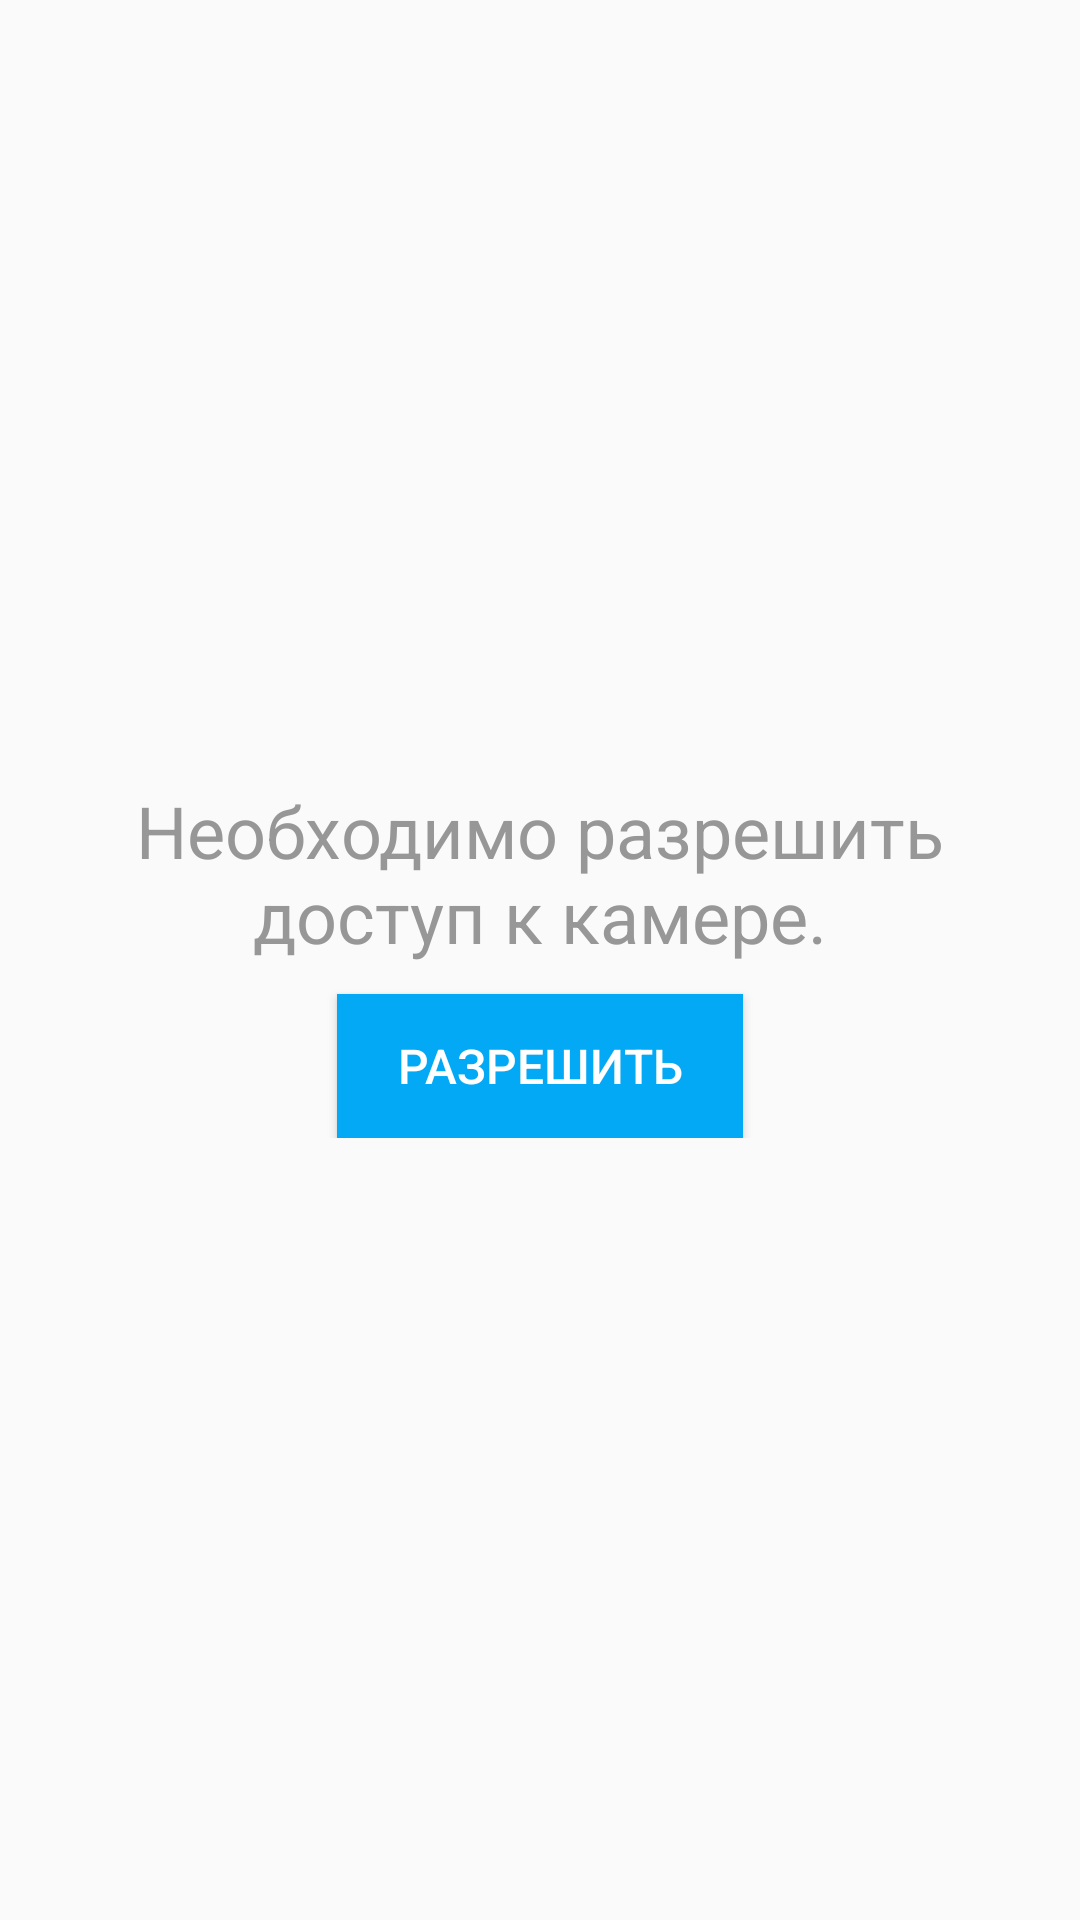

Write the Android layout XML for this screen, with the resource values it uses.
<!-- AndroidManifest.xml: application theme AppTheme -->
<!-- res/layout/layout_need_permission.xml -->
<?xml version="1.0" encoding="utf-8"?>
<android.support.constraint.ConstraintLayout
    xmlns:android="http://schemas.android.com/apk/res/android"
    xmlns:app="http://schemas.android.com/apk/res-auto"
    android:id="@+id/needPermissionLayout"
    android:layout_width="match_parent"
    android:layout_height="match_parent">

    <LinearLayout
        android:id="@+id/ll_permission"
        android:layout_width="match_parent"
        android:layout_height="wrap_content"
        android:layout_gravity="center"
        android:orientation="vertical"
        app:layout_constraintBottom_toBottomOf="parent"
        app:layout_constraintTop_toTopOf="parent">

        <TextView
            android:layout_width="wrap_content"
            android:layout_height="wrap_content"
            android:textSize="24sp"
            android:gravity="center"
            android:paddingLeft="30dp"
            android:paddingRight="30dp"
            android:textColor="@color/colorWarningText"
            android:text="@string/scanner_permission_warning" />

        <Button
            android:id="@+id/btn_allow_permission"
            android:layout_width="wrap_content"
            android:layout_height="wrap_content"
            android:layout_marginTop="10dp"
            android:layout_gravity="center_horizontal"
            android:paddingLeft="20dp"
            android:paddingRight="20dp"
            android:textSize="16sp"
            android:background="@color/colorWarningBtnBackground"
            android:textColor="@color/colorWarningBtnText"
            android:text="@string/scanner_permission_btn" />

    </LinearLayout>

</android.support.constraint.ConstraintLayout>
<!-- resources referenced by this layout -->
<resources>
  <color name="colorWarningBtnBackground">#03A9F4</color>
  <color name="colorWarningBtnText">#ffffff</color>
  <color name="colorWarningText">#979797</color>
  <string name="scanner_permission_btn">Разрешить</string>
  <string name="scanner_permission_warning">Необходимо разрешить доступ к камере.</string>
  <style name="AppTheme" parent="Theme.AppCompat.Light.NoActionBar">
          <item name="colorPrimary">@color/colorPrimary</item>
          <item name="colorPrimaryDark">@color/colorPrimaryDark</item>
          <item name="colorAccent">@color/colorAccent</item>
  
          <item name="android:windowActionBarOverlay">true</item>
      </style>
  <color name="colorPrimary">#ffffff</color>
  <color name="colorPrimaryDark">#cacaca</color>
  <color name="colorAccent">#50e3c2</color>
</resources>
